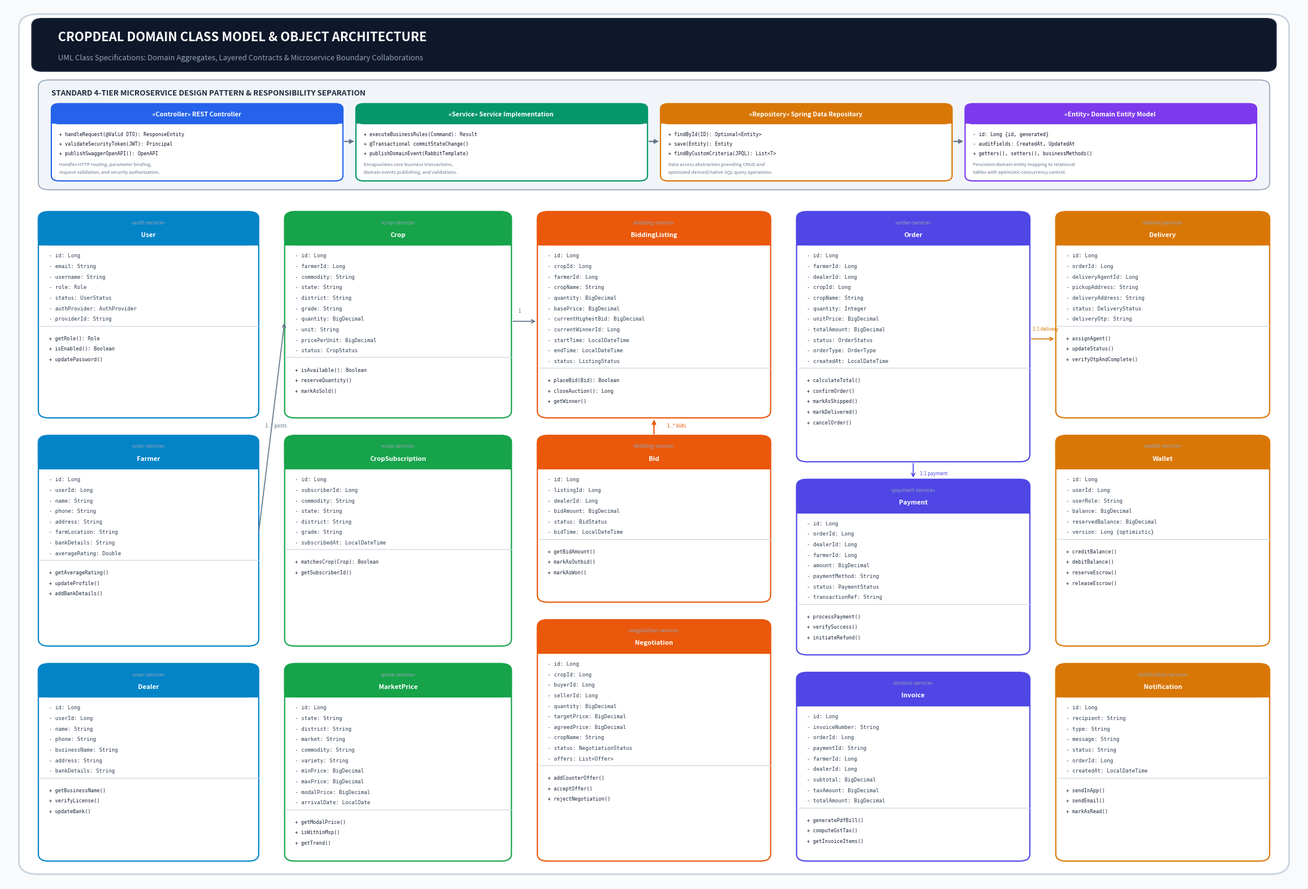

The script that saved this image:
import matplotlib
matplotlib.use('Agg')
import matplotlib.pyplot as plt
from matplotlib.patches import FancyBboxPatch, Rectangle, Polygon
import matplotlib.patches as mpatches

def draw_uml_class(ax, x, y, w, h, class_name, stereotype, attributes, methods, border_color='#1E293B', header_bg='#0F172A', text_color='#0F172A'):
    # Outer box
    box = FancyBboxPatch((x, y), w, h, boxstyle="round,pad=0,rounding_size=0.008",
                         facecolor='#FFFFFF', edgecolor=border_color, linewidth=1.5, zorder=3)
    ax.add_patch(box)

    # Header Box
    hdr_h = 0.038
    hdr_box = FancyBboxPatch((x, y + h - hdr_h), w, hdr_h, boxstyle="round,pad=0,rounding_size=0.008",
                            facecolor=header_bg, edgecolor=border_color, linewidth=1.2, zorder=3.5)
    ax.add_patch(hdr_box)
    rect = Rectangle((x, y + h - hdr_h), w, hdr_h * 0.4, facecolor=header_bg, edgecolor='none', zorder=3.8)
    ax.add_patch(rect)

    # Stereotype & Name
    if stereotype:
        ax.text(x + w * 0.5, y + h - 0.012, f"«{stereotype}»", ha='center', va='center', fontsize=6.2, fontstyle='italic', color='#94A3B8', zorder=4)
        ax.text(x + w * 0.5, y + h - 0.026, class_name, ha='center', va='center', fontsize=7.8, fontweight='bold', color='#FFFFFF', zorder=4)
    else:
        ax.text(x + w * 0.5, y + h - 0.019, class_name, ha='center', va='center', fontsize=8.2, fontweight='bold', color='#FFFFFF', zorder=4)

    # Divider below header
    ax.plot([x, x + w], [y + h - hdr_h, y + h - hdr_h], color=border_color, lw=1, zorder=4)

    # Attributes
    curr_y = y + h - hdr_h - 0.012
    for attr in attributes:
        ax.text(x + 0.008, curr_y, attr, ha='left', va='center', fontsize=6.2, color='#334155', fontfamily='monospace', zorder=4)
        curr_y -= 0.012

    # Divider between attributes and methods
    if methods:
        ax.plot([x, x + w], [curr_y + 0.004, curr_y + 0.004], color='#CBD5E1', lw=0.8, linestyle='-', zorder=4)
        curr_y -= 0.010
        for m in methods:
            ax.text(x + 0.008, curr_y, m, ha='left', va='center', fontsize=6.0, color='#1E293B', fontfamily='monospace', zorder=4)
            curr_y -= 0.012

def generate_class_diagram():
    fig, ax = plt.subplots(figsize=(22, 15), dpi=300)
    ax.set_xlim(0, 1)
    ax.set_ylim(0, 1)
    ax.axis('off')

    # Background
    fig.patch.set_facecolor('#F8FAFC')
    outer_border = FancyBboxPatch((0.01, 0.01), 0.98, 0.98, boxstyle="round,pad=0,rounding_size=0.015",
                                 facecolor='#FFFFFF', edgecolor='#CBD5E1', linewidth=2, zorder=1)
    ax.add_patch(outer_border)

    # Header Banner
    header = FancyBboxPatch((0.02, 0.925), 0.96, 0.06, boxstyle="round,pad=0,rounding_size=0.008",
                           facecolor='#0F172A', edgecolor='#1E293B', linewidth=1.5, zorder=2)
    ax.add_patch(header)
    ax.text(0.04, 0.96, "CROPDEAL DOMAIN CLASS MODEL & OBJECT ARCHITECTURE", fontsize=15, fontweight='bold', color='#FFFFFF', zorder=3)
    ax.text(0.04, 0.938, "UML Class Specifications: Domain Aggregates, Layered Contracts & Microservice Boundary Collaborations", fontsize=9, color='#94A3B8', zorder=3)

    # -------------------------------------------------------------
    # SECTION A: ARCHITECTURAL DESIGN PATTERN (Layered Microservice)
    # -------------------------------------------------------------
    pattern_box = FancyBboxPatch((0.025, 0.79), 0.95, 0.125, boxstyle="round,pad=0,rounding_size=0.008",
                                 facecolor='#F1F5F9', edgecolor='#94A3B8', linewidth=1.2, zorder=2)
    ax.add_patch(pattern_box)
    ax.text(0.035, 0.898, "STANDARD 4-TIER MICROSERVICE DESIGN PATTERN & RESPONSIBILITY SEPARATION", fontsize=9.2, fontweight='bold', color='#1E293B', zorder=3)

    tiers = [
        ("REST Controller", "«Controller»", [
            "+ handleRequest(@Valid DTO): ResponseEntity",
            "+ validateSecurityToken(JWT): Principal",
            "+ publishSwaggerOpenAPI(): OpenAPI"
        ], ["Handles HTTP routing, parameter binding,", "request validation, and security authorization."], '#2563EB'),
        
        ("Service Implementation", "«Service»", [
            "+ executeBusinessRules(Command): Result",
            "+ @Transactional commitStateChange()",
            "+ publishDomainEvent(RabbitTemplate)"
        ], ["Encapsulates core business transactions,", "domain events publishing, and validations."], '#059669'),

        ("Spring Data Repository", "«Repository»", [
            "+ findById(ID): Optional<Entity>",
            "+ save(Entity): Entity",
            "+ findByCustomCriteria(JPQL): List<T>"
        ], ["Data access abstraction providing CRUD and", "optimized derived/native SQL query operations."], '#D97706'),

        ("Domain Entity Model", "«Entity»", [
            "- id: Long {id, generated}",
            "- auditFields: CreatedAt, UpdatedAt",
            "+ getters(), setters(), businessMethods()"
        ], ["Persistent domain entity mapping to relational", "tables with optimistic concurrency control."], '#7C3AED')
    ]

    for idx, (t_name, t_st, t_meth, t_desc, t_col) in enumerate(tiers):
        tx = 0.035 + idx * 0.235
        # Box
        b = FancyBboxPatch((tx, 0.80), 0.225, 0.088, boxstyle="round,pad=0,rounding_size=0.006",
                           facecolor='#FFFFFF', edgecolor=t_col, linewidth=1.5, zorder=3)
        ax.add_patch(b)
        hb = FancyBboxPatch((tx, 0.865), 0.225, 0.023, boxstyle="round,pad=0,rounding_size=0.006",
                            facecolor=t_col, edgecolor=t_col, linewidth=1, zorder=3.5)
        ax.add_patch(hb)
        rect = Rectangle((tx, 0.865), 0.225, 0.01, facecolor=t_col, edgecolor='none', zorder=3.8)
        ax.add_patch(rect)
        ax.text(tx + 0.112, 0.876, f"{t_st} {t_name}", ha='center', va='center', fontsize=7.5, fontweight='bold', color='#FFFFFF', zorder=4)

        for m_idx, m in enumerate(t_meth):
            ax.text(tx + 0.006, 0.852 - m_idx * 0.011, m, fontsize=5.8, fontfamily='monospace', color='#0F172A', zorder=4)
        for d_idx, d in enumerate(t_desc):
            ax.text(tx + 0.006, 0.818 - d_idx * 0.009, d, fontsize=5.6, fontstyle='italic', color='#64748B', zorder=4)

        if idx < 3:
            ax.annotate('', xy=(tx + 0.235, 0.845), xytext=(tx + 0.225, 0.845),
                        arrowprops=dict(arrowstyle="-|>", color='#64748B', lw=1.5, mutation_scale=10), zorder=5)

    # -------------------------------------------------------------
    # SECTION B: CORE DOMAIN CLASS DIAGRAMS (Grouped by Business Domain)
    # -------------------------------------------------------------
    
    # 1. USER & IDENTITY DOMAIN
    draw_uml_class(ax, 0.025, 0.53, 0.17, 0.235, "User", "auth-service",
                   ["- id: Long", "- email: String", "- username: String", "- role: Role", "- status: UserStatus", "- authProvider: AuthProvider", "- providerId: String"],
                   ["+ getRole(): Role", "+ isEnabled(): Boolean", "+ updatePassword()"],
                   border_color='#0284C7', header_bg='#0284C7')

    draw_uml_class(ax, 0.025, 0.27, 0.17, 0.24, "Farmer", "user-service",
                   ["- id: Long", "- userId: Long", "- name: String", "- phone: String", "- address: String", "- farmLocation: String", "- bankDetails: String", "- averageRating: Double"],
                   ["+ getAverageRating()", "+ updateProfile()", "+ addBankDetails()"],
                   border_color='#0284C7', header_bg='#0284C7')

    draw_uml_class(ax, 0.025, 0.025, 0.17, 0.225, "Dealer", "user-service",
                   ["- id: Long", "- userId: Long", "- name: String", "- phone: String", "- businessName: String", "- address: String", "- bankDetails: String"],
                   ["+ getBusinessName()", "+ verifyLicense()", "+ updateBank()"],
                   border_color='#0284C7', header_bg='#0284C7')

    # 2. CATALOG & CROPS DOMAIN
    draw_uml_class(ax, 0.215, 0.53, 0.175, 0.235, "Crop", "crop-service",
                   ["- id: Long", "- farmerId: Long", "- commodity: String", "- state: String", "- district: String", "- grade: String", "- quantity: BigDecimal", "- unit: String", "- pricePerUnit: BigDecimal", "- status: CropStatus"],
                   ["+ isAvailable(): Boolean", "+ reserveQuantity()", "+ markAsSold()"],
                   border_color='#16A34A', header_bg='#16A34A')

    draw_uml_class(ax, 0.215, 0.27, 0.175, 0.24, "CropSubscription", "crop-service",
                   ["- id: Long", "- subscriberId: Long", "- commodity: String", "- state: String", "- district: String", "- grade: String", "- subscribedAt: LocalDateTime"],
                   ["+ matchesCrop(Crop): Boolean", "+ getSubscriberId()"],
                   border_color='#16A34A', header_bg='#16A34A')

    draw_uml_class(ax, 0.215, 0.025, 0.175, 0.225, "MarketPrice", "price-service",
                   ["- id: Long", "- state: String", "- district: String", "- market: String", "- commodity: String", "- variety: String", "- minPrice: BigDecimal", "- maxPrice: BigDecimal", "- modalPrice: BigDecimal", "- arrivalDate: LocalDate"],
                   ["+ getModalPrice()", "+ isWithinMsp()", "+ getTrend()"],
                   border_color='#16A34A', header_bg='#16A34A')

    # 3. AUCTION & NEGOTIATION DOMAIN
    draw_uml_class(ax, 0.41, 0.53, 0.18, 0.235, "BiddingListing", "bidding-service",
                   ["- id: Long", "- cropId: Long", "- farmerId: Long", "- cropName: String", "- quantity: BigDecimal", "- basePrice: BigDecimal", "- currentHighestBid: BigDecimal", "- currentWinnerId: Long", "- startTime: LocalDateTime", "- endTime: LocalDateTime", "- status: ListingStatus"],
                   ["+ placeBid(Bid): Boolean", "+ closeAuction(): Long", "+ getWinner()"],
                   border_color='#EA580C', header_bg='#EA580C')

    draw_uml_class(ax, 0.41, 0.32, 0.18, 0.19, "Bid", "bidding-service",
                   ["- id: Long", "- listingId: Long", "- dealerId: Long", "- bidAmount: BigDecimal", "- status: BidStatus", "- bidTime: LocalDateTime"],
                   ["+ getBidAmount()", "+ markAsOutbid()", "+ markAsWon()"],
                   border_color='#EA580C', header_bg='#EA580C')

    draw_uml_class(ax, 0.41, 0.025, 0.18, 0.275, "Negotiation", "negotiation-service",
                   ["- id: Long", "- cropId: Long", "- buyerId: Long", "- sellerId: Long", "- quantity: BigDecimal", "- targetPrice: BigDecimal", "- agreedPrice: BigDecimal", "- cropName: String", "- status: NegotiationStatus", "- offers: List<Offer>"],
                   ["+ addCounterOffer()", "+ acceptOffer()", "+ rejectNegotiation()"],
                   border_color='#EA580C', header_bg='#EA580C')

    # 4. ORDER & SETTLEMENT DOMAIN
    draw_uml_class(ax, 0.61, 0.48, 0.18, 0.285, "Order", "order-service",
                   ["- id: Long", "- farmerId: Long", "- dealerId: Long", "- cropId: Long", "- cropName: String", "- quantity: Integer", "- unitPrice: BigDecimal", "- totalAmount: BigDecimal", "- status: OrderStatus", "- orderType: OrderType", "- createdAt: LocalDateTime"],
                   ["+ calculateTotal()", "+ confirmOrder()", "+ markAsShipped()", "+ markDelivered()", "+ cancelOrder()"],
                   border_color='#4F46E5', header_bg='#4F46E5')

    draw_uml_class(ax, 0.61, 0.26, 0.18, 0.20, "Payment", "payment-service",
                   ["- id: Long", "- orderId: Long", "- dealerId: Long", "- farmerId: Long", "- amount: BigDecimal", "- paymentMethod: String", "- status: PaymentStatus", "- transactionRef: String"],
                   ["+ processPayment()", "+ verifySuccess()", "+ initiateRefund()"],
                   border_color='#4F46E5', header_bg='#4F46E5')

    draw_uml_class(ax, 0.61, 0.025, 0.18, 0.215, "Invoice", "invoice-service",
                   ["- id: Long", "- invoiceNumber: String", "- orderId: Long", "- paymentId: String", "- farmerId: Long", "- dealerId: Long", "- subtotal: BigDecimal", "- taxAmount: BigDecimal", "- totalAmount: BigDecimal"],
                   ["+ generatePdfBill()", "+ computeGstTax()", "+ getInvoiceItems()"],
                   border_color='#4F46E5', header_bg='#4F46E5')

    # 5. LOGISTICS & ESCROW WALLET DOMAIN
    draw_uml_class(ax, 0.81, 0.53, 0.165, 0.235, "Delivery", "deliveryservice",
                   ["- id: Long", "- orderId: Long", "- deliveryAgentId: Long", "- pickupAddress: String", "- deliveryAddress: String", "- status: DeliveryStatus", "- deliveryOtp: String"],
                   ["+ assignAgent()", "+ updateStatus()", "+ verifyOtpAndComplete()"],
                   border_color='#D97706', header_bg='#D97706')

    draw_uml_class(ax, 0.81, 0.27, 0.165, 0.24, "Wallet", "wallet-service",
                   ["- id: Long", "- userId: Long", "- userRole: String", "- balance: BigDecimal", "- reservedBalance: BigDecimal", "- version: Long {optimistic}"],
                   ["+ creditBalance()", "+ debitBalance()", "+ reserveEscrow()", "+ releaseEscrow()"],
                   border_color='#D97706', header_bg='#D97706')

    draw_uml_class(ax, 0.81, 0.025, 0.165, 0.225, "Notification", "notification-service",
                   ["- id: Long", "- recipient: String", "- type: String", "- message: String", "- status: String", "- orderId: Long", "- createdAt: LocalDateTime"],
                   ["+ sendInApp()", "+ sendEmail()", "+ markAsRead()"],
                   border_color='#D97706', header_bg='#D97706')

    # -------------------------------------------------------------
    # UML CONNECTIONS & ASSOCIATIONS
    # -------------------------------------------------------------
    # Farmer -> Crop
    ax.annotate('', xy=(0.215, 0.64), xytext=(0.195, 0.40),
                arrowprops=dict(arrowstyle="->", color='#64748B', lw=1.2, linestyle='-'), zorder=5)
    ax.text(0.20, 0.52, "1..* posts", fontsize=6, color='#64748B', zorder=5)

    # Crop -> BiddingListing
    ax.annotate('', xy=(0.41, 0.64), xytext=(0.39, 0.64),
                arrowprops=dict(arrowstyle="->", color='#64748B', lw=1.2, linestyle='-'), zorder=5)
    ax.text(0.395, 0.65, "1", fontsize=6, color='#64748B', zorder=5)

    # BiddingListing -> Bid (Composition)
    ax.annotate('', xy=(0.50, 0.51), xytext=(0.50, 0.53),
                arrowprops=dict(arrowstyle="<|-", color='#EA580C', lw=1.5), zorder=5)
    ax.text(0.51, 0.52, "1..* bids", fontsize=6, color='#EA580C', zorder=5)

    # Order connects Payment, Invoice, Delivery
    ax.annotate('', xy=(0.70, 0.46), xytext=(0.70, 0.48),
                arrowprops=dict(arrowstyle="->", color='#4F46E5', lw=1.2), zorder=5)
    ax.text(0.705, 0.465, "1:1 payment", fontsize=5.8, color='#4F46E5', zorder=5)

    ax.annotate('', xy=(0.81, 0.62), xytext=(0.79, 0.62),
                arrowprops=dict(arrowstyle="->", color='#D97706', lw=1.2), zorder=5)
    ax.text(0.792, 0.63, "1:1 delivery", fontsize=5.8, color='#D97706', zorder=5)

    plt.tight_layout()
    plt.savefig('D:\\cropdealnaresh\\doc_gen\\class_diagram.png', dpi=300, bbox_inches='tight')
    plt.close()
    print("Class diagram generated successfully!")

if __name__ == '__main__':
    generate_class_diagram()
